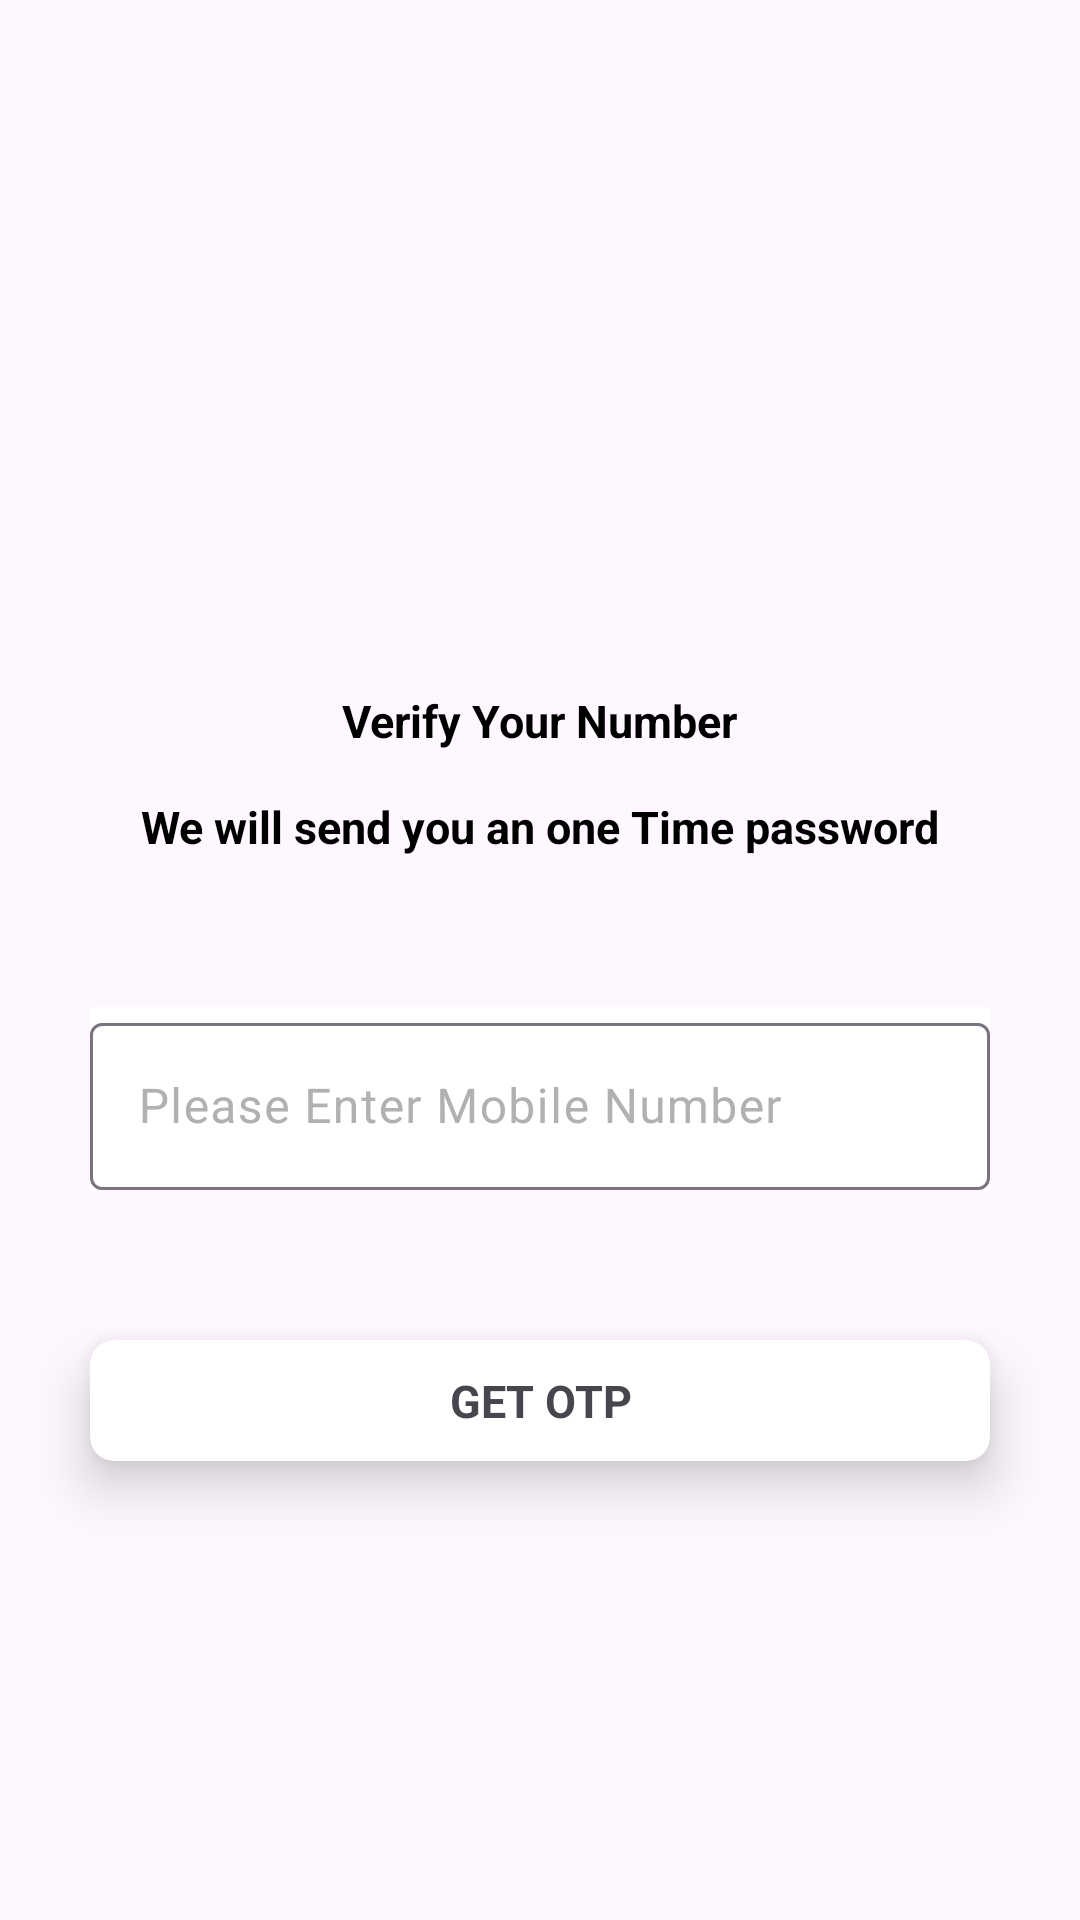

Write the Android layout XML for this screen, with the resource values it uses.
<!-- AndroidManifest.xml: application theme Theme.ExampleSMSRetrive -->
<!-- res/layout/activity_login.xml -->
<?xml version="1.0" encoding="utf-8"?>
<layout xmlns:android="http://schemas.android.com/apk/res/android"
    xmlns:app="http://schemas.android.com/apk/res-auto">

    <RelativeLayout
        android:layout_width="match_parent"
        android:layout_height="match_parent">


        <ScrollView
            android:layout_width="match_parent"
            android:layout_height="match_parent"
            android:fillViewport="true">

            <LinearLayout
                android:layout_width="match_parent"
                android:layout_height="wrap_content"
                android:layout_gravity="center"
                android:orientation="vertical">

                <LinearLayout
                    android:id="@+id/llImage"
                    android:layout_width="match_parent"
                    android:layout_height="150dp"
                    android:layout_marginTop="50dp"
                    android:gravity="center|top"
                    android:orientation="vertical">

                    <ImageView
                        android:layout_width="wrap_content"
                        android:layout_height="150dp"
                        android:layout_gravity="center"
                        android:layout_marginLeft="50dp"
                        android:layout_marginRight="50dp"
                        android:contentDescription="@string/app_name"
                        android:src="@drawable/ic_launcher_background" />
                </LinearLayout>

                <LinearLayout
                    android:id="@+id/llLoginWithOtp"
                    android:layout_width="match_parent"
                    android:layout_height="wrap_content"
                    android:orientation="vertical"
                    android:visibility="visible">

                    <LinearLayout
                        android:layout_width="wrap_content"
                        android:layout_height="wrap_content"
                        android:layout_gravity="center"
                        android:layout_marginTop="30dp">

                        <TextView
                            android:layout_width="wrap_content"
                            android:layout_height="wrap_content"
                            android:text="Verify Your Number"
                            android:textColor="@color/black"
                            android:textSize="15sp"
                            android:textStyle="bold" />
                    </LinearLayout>

                    <LinearLayout
                        android:layout_width="wrap_content"
                        android:layout_height="wrap_content"
                        android:layout_gravity="center"
                        android:layout_marginTop="15dp"

                        android:gravity="center">

                        <TextView
                            android:layout_width="wrap_content"
                            android:layout_height="wrap_content"
                            android:text="We will send you an one Time password"
                            android:textColor="@color/black"
                            android:textSize="15sp"
                            android:textStyle="bold" />

                    </LinearLayout>

                    <com.google.android.material.textfield.TextInputLayout
                        android:layout_width="match_parent"
                        android:layout_height="wrap_content"

                        android:layout_marginLeft="30dp"
                        android:layout_marginTop="50dp"
                        android:layout_marginRight="30dp"
                        android:background="@color/white"
                        android:hint="Please Enter Mobile Number"
                        android:textColorHint="#B1B1B1">

                        <com.google.android.material.textfield.TextInputEditText
                            android:id="@+id/etMobileNumber"
                            android:layout_width="match_parent"
                            android:layout_height="match_parent"
                            android:imeOptions="actionDone"
                            android:inputType="number"
                            android:maxLength="10"
                            android:maxLines="1" />
                    </com.google.android.material.textfield.TextInputLayout>

                    <androidx.cardview.widget.CardView
                        android:id="@+id/btn_login"
                        android:layout_width="match_parent"
                        android:layout_height="wrap_content"
                        android:layout_marginLeft="30dp"
                        android:layout_marginTop="50dp"
                        android:layout_marginRight="30dp"
                        android:layout_marginBottom="50dp"
                        android:clickable="true"
                        android:foreground="?android:attr/selectableItemBackground"
                        app:cardCornerRadius="8dp"
                        app:cardElevation="10dp"
                        app:cardUseCompatPadding="false">

                        <TextView
                            android:layout_width="match_parent"
                            android:layout_height="match_parent"
                            android:layout_gravity="center"
                            android:gravity="center"
                            android:onClick="getOtpClick"
                            android:padding="10dp"
                            android:text="Get OTP"
                            android:textAllCaps="true"
                            android:textSize="15sp"
                            android:textStyle="bold" />
                    </androidx.cardview.widget.CardView>
                </LinearLayout>

            </LinearLayout>

        </ScrollView>


    </RelativeLayout>


</layout>
<!-- resources referenced by this layout -->
<resources>
  <string name="app_name">ExampleSMSRetrive</string>
  <style name="Theme.ExampleSMSRetrive" parent="Base.Theme.ExampleSMSRetrive" />
  <style name="Base.Theme.ExampleSMSRetrive" parent="Theme.Material3.DayNight.NoActionBar">
          
          
      </style>
  <!-- not gathered from this repository: default colours our renderer supplied (Android Studio template values) -->
  <color name="black">#FF000000</color>
  <color name="white">#FFFFFFFF</color>
</resources>
